4-way image classification set "rice_dataset_augmented" from GitHub (SantiagoAviles/Rice-Proyect); label vocabulary: broken, chalky, stained, whole.

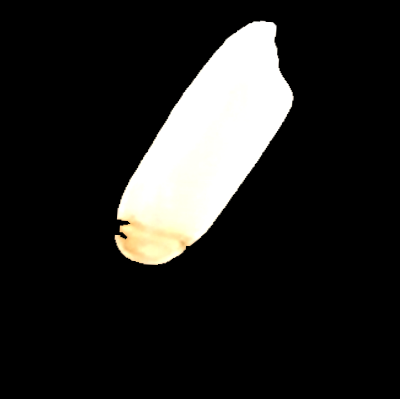
Label: stained

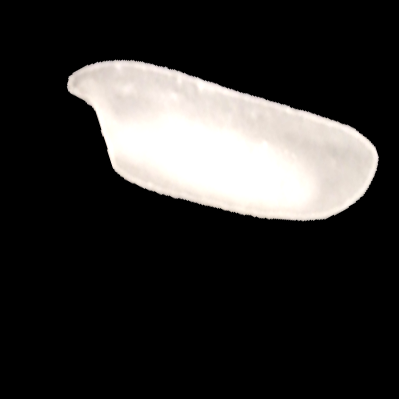
Label: chalky

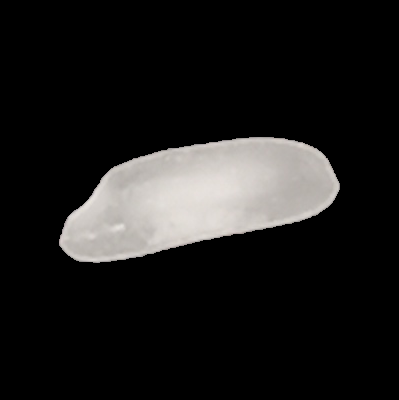
Label: chalky

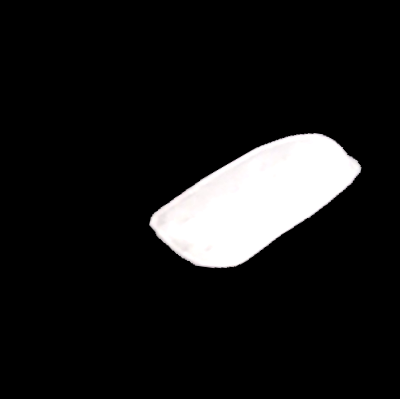
Label: broken

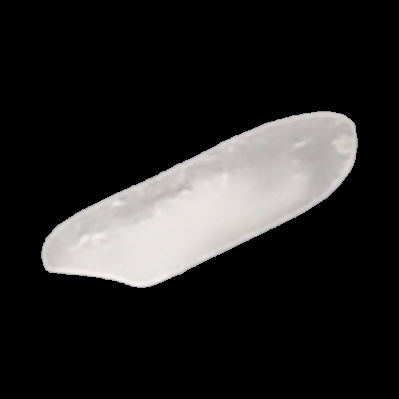
Label: whole

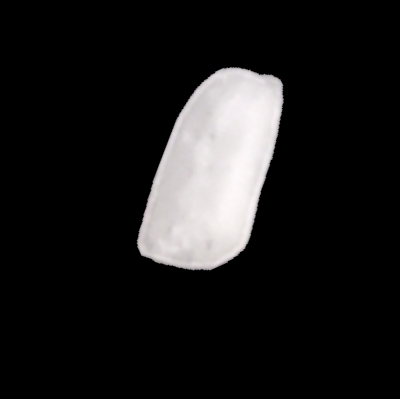
Label: broken
